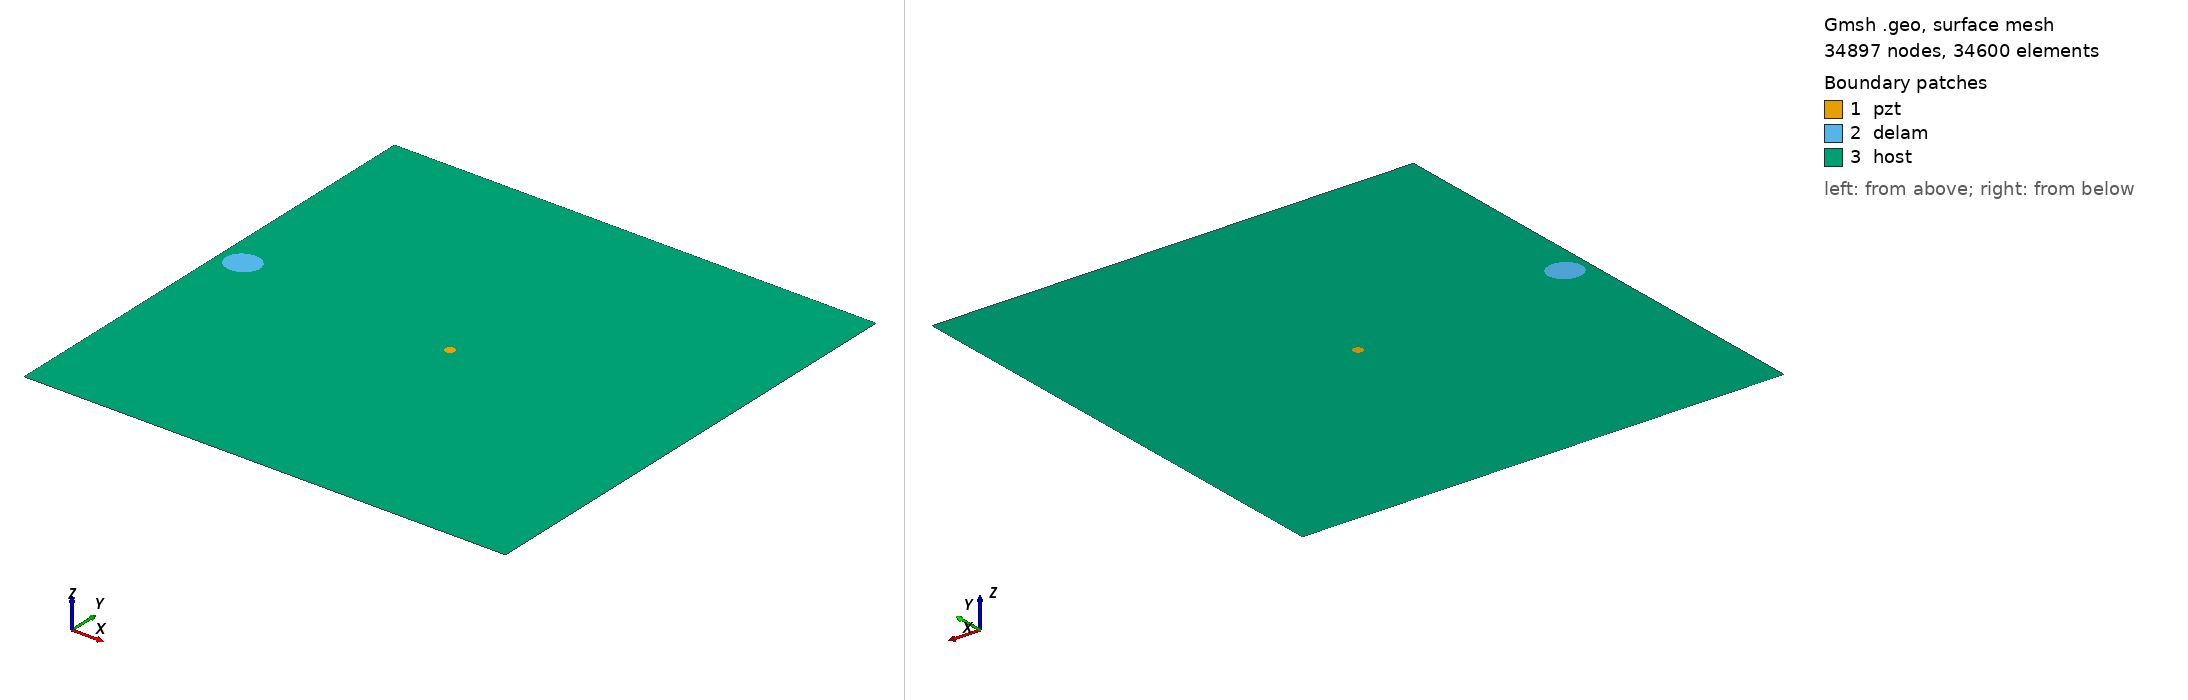

Gmsh geometry script, surface-meshed: 34897 nodes, 34600 surface elements. Boundary patches (legend numbers): 1 pzt, 2 delam, 3 host. Left view from above one corner, right view from below the opposite corner. Legend entries are the model's physical surfaces. The drawing asked Gmsh for element sizes between 1% and 20% of the model's largest extent; the script's own settings can give other sizes.

=== m1_rand_single_delam_465.geo (drawn) ===
SetFactory("OpenCASCADE");
L=0.500000; 
W=0.500000; 
a=0.017262; 
b=0.015924; 
x=0.024056; 
y=0.264262; 
alpha=0.071397 *Pi; 
r=0.005000; 
xpzt=0.250000; 
ypzt=0.250000; 
//+
Point(1) = {0, 0, 0, 1.0};
//+
Point(2) = {L, 0, 0, 1.0};
//+
Point(3) = {L, W, 0, 1.0};
//+
Point(4) = {0, W, 0, 1.0};
//+
Line(1) = {1, 2};
//+
Line(2) = {2, 3};
//+
Line(3) = {3, 4};
//+
Line(4) = {4, 1};
//+
Circle(5) = {xpzt, ypzt, -0, r, 0, 2*Pi};
//+
Ellipse(6) = {x, y, -0, a, b, 0, 2*Pi};
//+
Rotate {{0, 0, 1}, {x, y, 0}, alpha} {
  Curve{6}; 
}
//+
Curve Loop(1) = {4, 1, 2, 3};
//+
Curve Loop(2) = {6};
//+
Curve Loop(3) = {5};
//+
Curve Loop(4) = {6};
//+
Curve Loop(5) = {5};
//+
Plane Surface(1) = {5};
//+
Plane Surface(2) = {4};
//+
Plane Surface(3) = {1, 2, 3};
//+
Point(9) = {xpzt, ypzt, 0, 1.0};
//+
Point{9} In Surface {1};// mesh node at centre of pzt
//+
Physical Surface("pzt") = {1};
//+
Physical Surface("delam") = {2};
//+
Physical Surface("host") = {3};

Mesh.Algorithm = 6; // Frontal
Mesh.CharacteristicLengthFactor = 0.068000;
Mesh.CharacteristicLengthMin = 0.001000;
Mesh.CharacteristicLengthMax = 0.200000;
Mesh.RecombineAll = 1; // Apply recombination algorithm
Mesh.SubdivisionAlgorithm = 1; // 1: all quadrangles
Mesh.Smoothing = 1;
